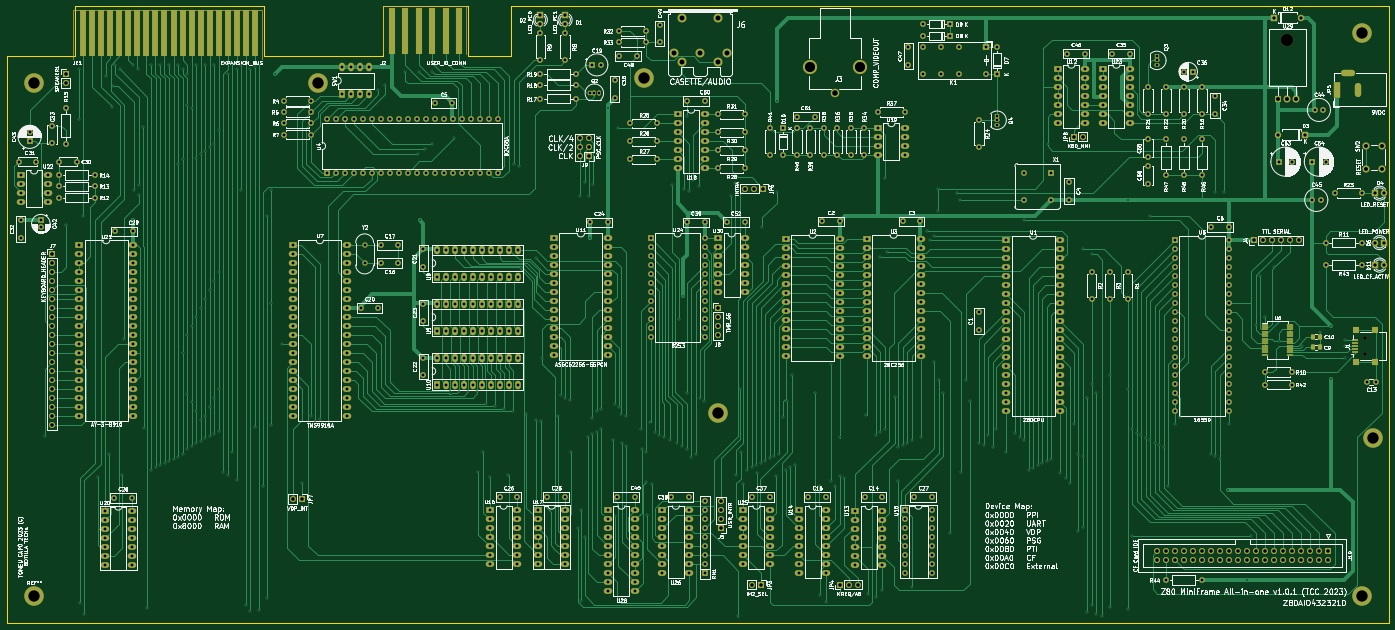
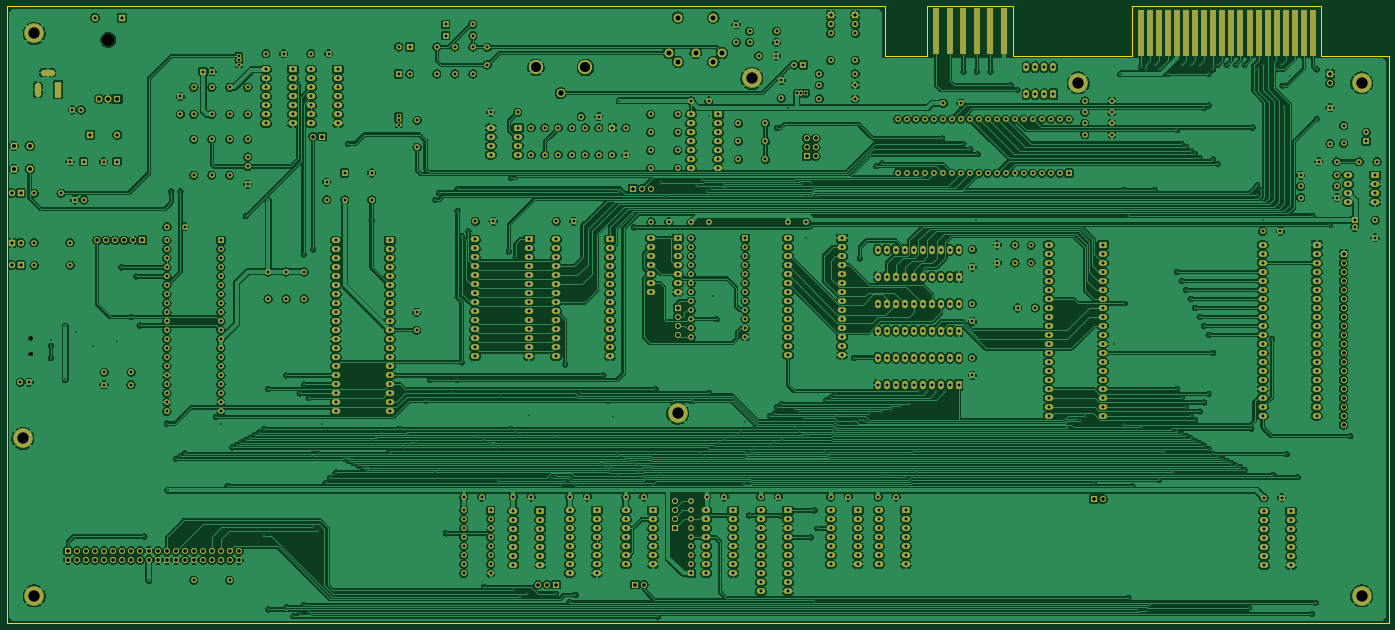
Circuit board: 11 layer files. Board 389.9 x 174.0 mm.
- bottom_copper: Z80AllInOne-B_Cu.gbr (1678606 bytes)
- bottom_mask: Z80AllInOne-B_Mask.gbr (32881 bytes)
- paste: Z80AllInOne-B_Paste.gbr (471 bytes)
- bottom_silk: Z80AllInOne-B_Silkscreen.gbr (472 bytes)
- outline: Z80AllInOne-Edge_Cuts.gbr (1228 bytes)
- top_copper: Z80AllInOne-F_Cu.gbr (175852 bytes)
- top_mask: Z80AllInOne-F_Mask.gbr (34733 bytes)
- paste: Z80AllInOne-F_Paste.gbr (2483 bytes)
- top_silk: Z80AllInOne-F_Silkscreen.gbr (591525 bytes)
- drill: Z80AllInOne-NPTH.drl (459 bytes)
- drill: Z80AllInOne-PTH.drl (23244 bytes)

=== bottom_copper: Z80AllInOne-B_Cu.gbr (1678606 bytes, source omitted) ===
=== bottom_mask: Z80AllInOne-B_Mask.gbr (32881 bytes, source omitted) ===
=== paste: Z80AllInOne-B_Paste.gbr ===
%TF.GenerationSoftware,KiCad,Pcbnew,10.0.8*%
%TF.CreationDate,2026-11-23T23:17:12+01:00*%
%TF.ProjectId,Z80AllInOne,5a383041-6c6c-4496-9e4f-6e652e6b6963,rev?*%
%TF.SameCoordinates,Original*%
%TF.FileFunction,Paste,Bot*%
%TF.FilePolarity,Positive*%
%FSLAX46Y46*%
G04 Gerber Fmt 4.6, Leading zero omitted, Abs format (unit mm)*
G04 Created by KiCad (PCBNEW 10.0.8) date 2026-11-23 23:17:12*
%MOMM*%
%LPD*%
G01*
G04 APERTURE LIST*
G04 APERTURE END LIST*
M02*

=== bottom_silk: Z80AllInOne-B_Silkscreen.gbr ===
%TF.GenerationSoftware,KiCad,Pcbnew,10.0.8*%
%TF.CreationDate,2026-11-23T23:17:12+01:00*%
%TF.ProjectId,Z80AllInOne,5a383041-6c6c-4496-9e4f-6e652e6b6963,rev?*%
%TF.SameCoordinates,Original*%
%TF.FileFunction,Legend,Bot*%
%TF.FilePolarity,Positive*%
%FSLAX46Y46*%
G04 Gerber Fmt 4.6, Leading zero omitted, Abs format (unit mm)*
G04 Created by KiCad (PCBNEW 10.0.8) date 2026-11-23 23:17:12*
%MOMM*%
%LPD*%
G01*
G04 APERTURE LIST*
G04 APERTURE END LIST*
M02*

=== outline: Z80AllInOne-Edge_Cuts.gbr ===
%TF.GenerationSoftware,KiCad,Pcbnew,(6.0.6)*%
%TF.CreationDate,2024-09-08T20:47:01+02:00*%
%TF.ProjectId,Z80AllInOne,5a383041-6c6c-4496-9e4f-6e652e6b6963,rev?*%
%TF.SameCoordinates,Original*%
%TF.FileFunction,Profile,NP*%
%FSLAX46Y46*%
G04 Gerber Fmt 4.6, Leading zero omitted, Abs format (unit mm)*
G04 Created by KiCad (PCBNEW (6.0.6)) date 2024-09-08 20:47:01*
%MOMM*%
%LPD*%
G01*
G04 APERTURE LIST*
%TA.AperFunction,Profile*%
%ADD10C,0.100000*%
%TD*%
G04 APERTURE END LIST*
D10*
X13970000Y-45720000D02*
X13970000Y-205740000D01*
X144145000Y-45720000D02*
X144145000Y-31750000D01*
X120015000Y-45720000D02*
X120015000Y-31750000D01*
X86360000Y-45720000D02*
X120015000Y-45720000D01*
X156210000Y-45720000D02*
X144145000Y-45720000D01*
X86360000Y-33020000D02*
X86360000Y-45720000D01*
X403860000Y-31750000D02*
X156210000Y-31750000D01*
X33020000Y-45720000D02*
X33020000Y-31750000D01*
X403860000Y-31750000D02*
X403860000Y-205740000D01*
X86360000Y-31750000D02*
X86360000Y-33020000D01*
X156210000Y-31750000D02*
X156210000Y-45720000D01*
X144145000Y-31750000D02*
X120015000Y-31750000D01*
X13970000Y-205740000D02*
X403860000Y-205740000D01*
X13970000Y-45720000D02*
X33020000Y-45720000D01*
X33020000Y-31750000D02*
X86360000Y-31750000D01*
M02*

=== top_copper: Z80AllInOne-F_Cu.gbr (175852 bytes, source omitted) ===
=== top_mask: Z80AllInOne-F_Mask.gbr (34733 bytes, source omitted) ===
=== paste: Z80AllInOne-F_Paste.gbr (2483 bytes, source withheld) ===
=== top_silk: Z80AllInOne-F_Silkscreen.gbr (591525 bytes, source omitted) ===
=== drill: Z80AllInOne-NPTH.drl ===
M48
; DRILL file KiCad 10.0.8 date 2026-11-23T23:17:10
; FORMAT={-:-/ absolute / metric / decimal}
; #@! TF.CreationDate,2026-11-23T23:17:10+01:00
; #@! TF.GenerationSoftware,Kicad,Pcbnew,10.0.8
; #@! TF.FileFunction,NonPlated,1,2,NPTH
FMAT,2
METRIC
; #@! TA.AperFunction,NonPlated,NPTH,ComponentDrill
T1C1.000
; #@! TA.AperFunction,NonPlated,NPTH,ComponentDrill
T2C3.500
%
G90
G05
T1
X397.2Y-125.43
X397.2Y-129.83
T2
X375.285Y-41.19
M30

=== drill: Z80AllInOne-PTH.drl (23244 bytes, source omitted) ===
